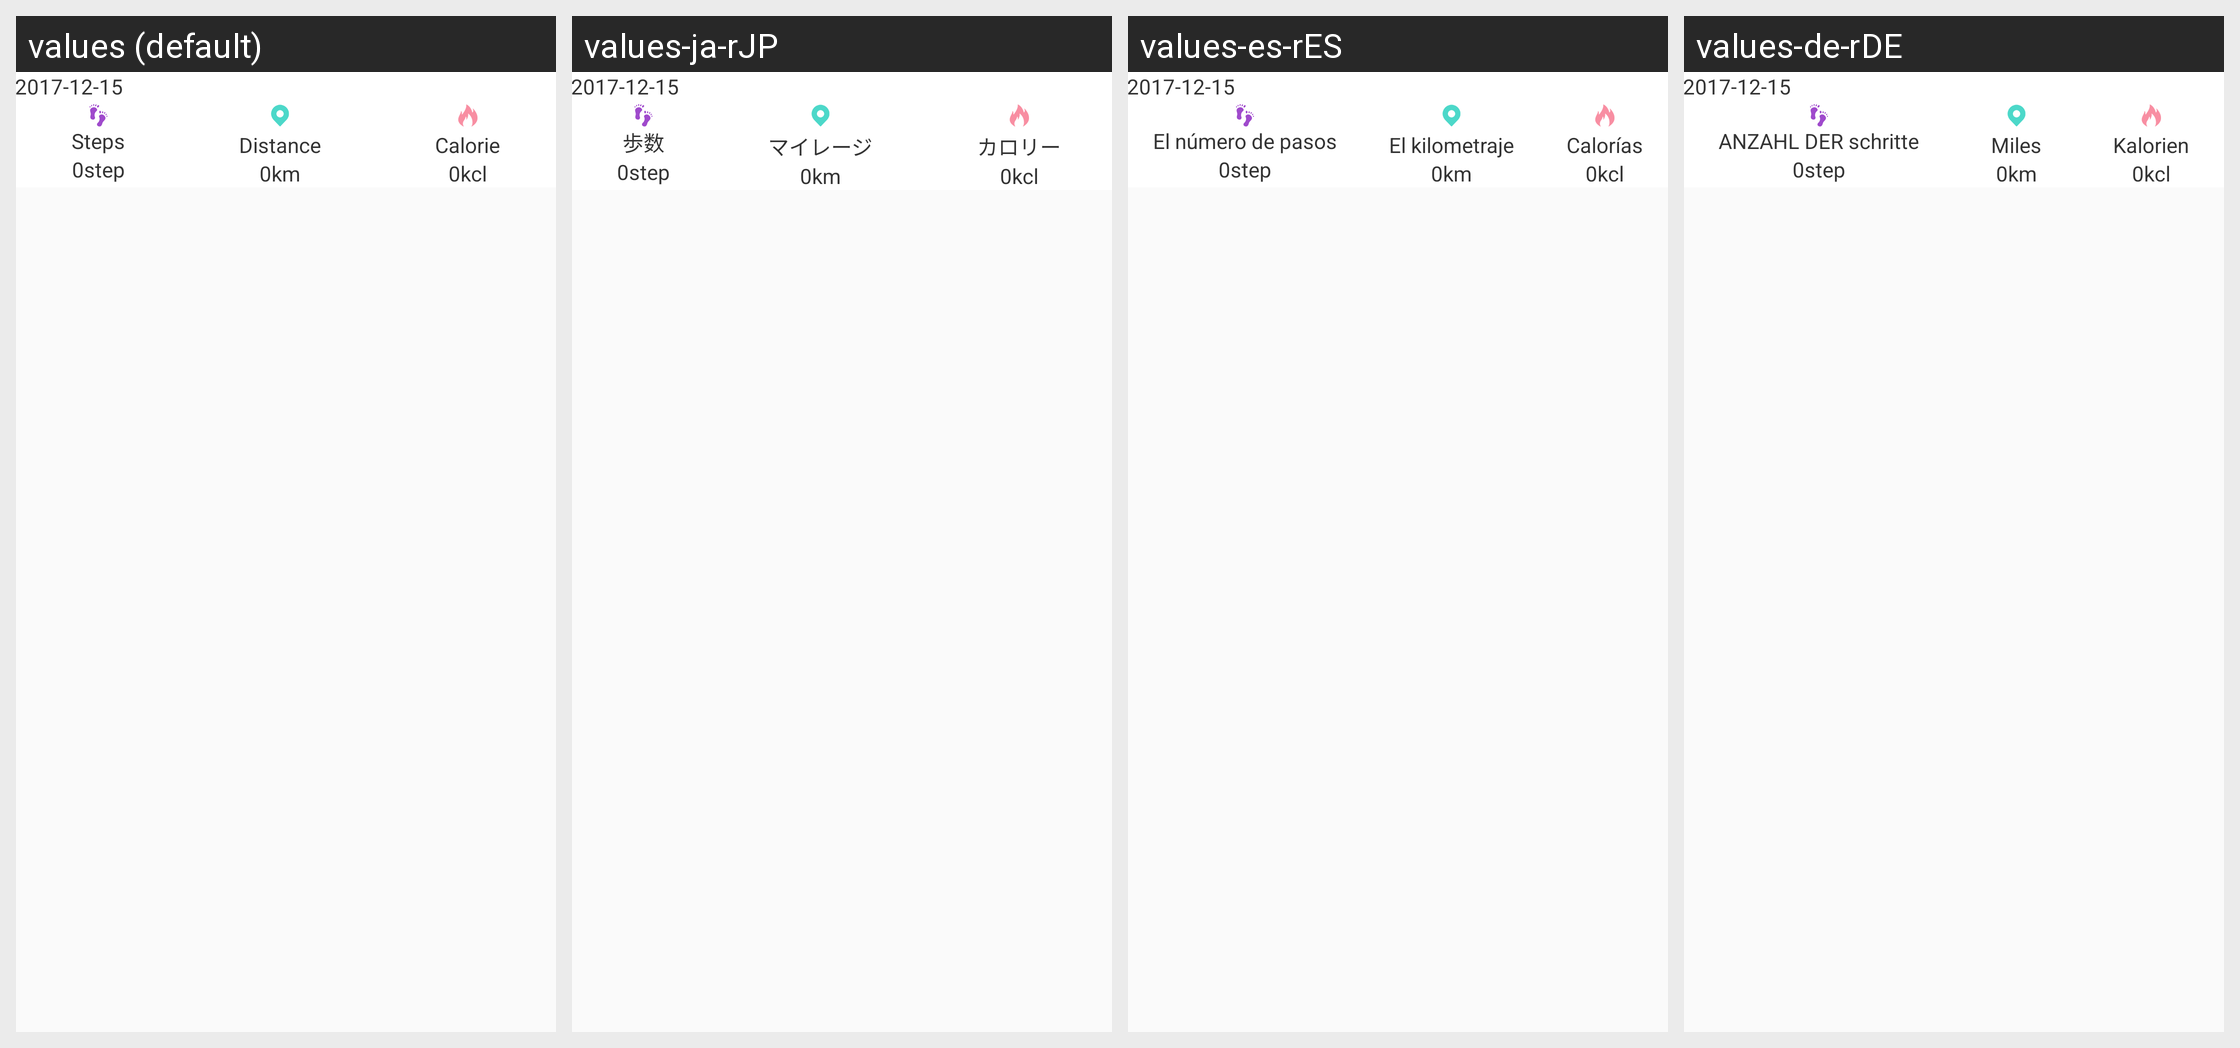

The same Android screen rendered under several of its app's locales, left to right. List the strings drawn on it with the default value and each locale's translation.
Android screen res/layout/w30s_step_data_item.xml rendered under 4 locales, left to right: values (default), values-ja-rJP, values-es-rES, values-de-rDE. Device: Nexus 5 (rendered at 1080×1920; each locale shown at half size, 540×960, under a caption strip naming it); theme AppTheme.
Other locales in the repository, not shown: values-en, values-fr-rBE, values-fr-rCA, values-fr-rFR, values-it-rCH, values-it-rIT, values-ko-rKR, values-pt-rBR, values-ru-rRU, values-vi-rVN, values-zh, values-zh-rCN, values-zh-rHK, values-zh-rTW.
Strings drawn on this screen, with the default value and each locale's value (text and hints the layout hard-codes, and strings that could not be matched under every locale, appear in the picture but are not listed):

step
  values: Steps
  values-ja-rJP: 歩数
  values-es-rES: El número de pasos
  values-de-rDE: ANZAHL DER schritte

mileage
  values: Distance
  values-ja-rJP: マイレージ
  values-es-rES: El kilometraje
  values-de-rDE: Miles

calories
  values: Calorie
  values-ja-rJP: カロリー
  values-es-rES: Calorías
  values-de-rDE: Kalorien
